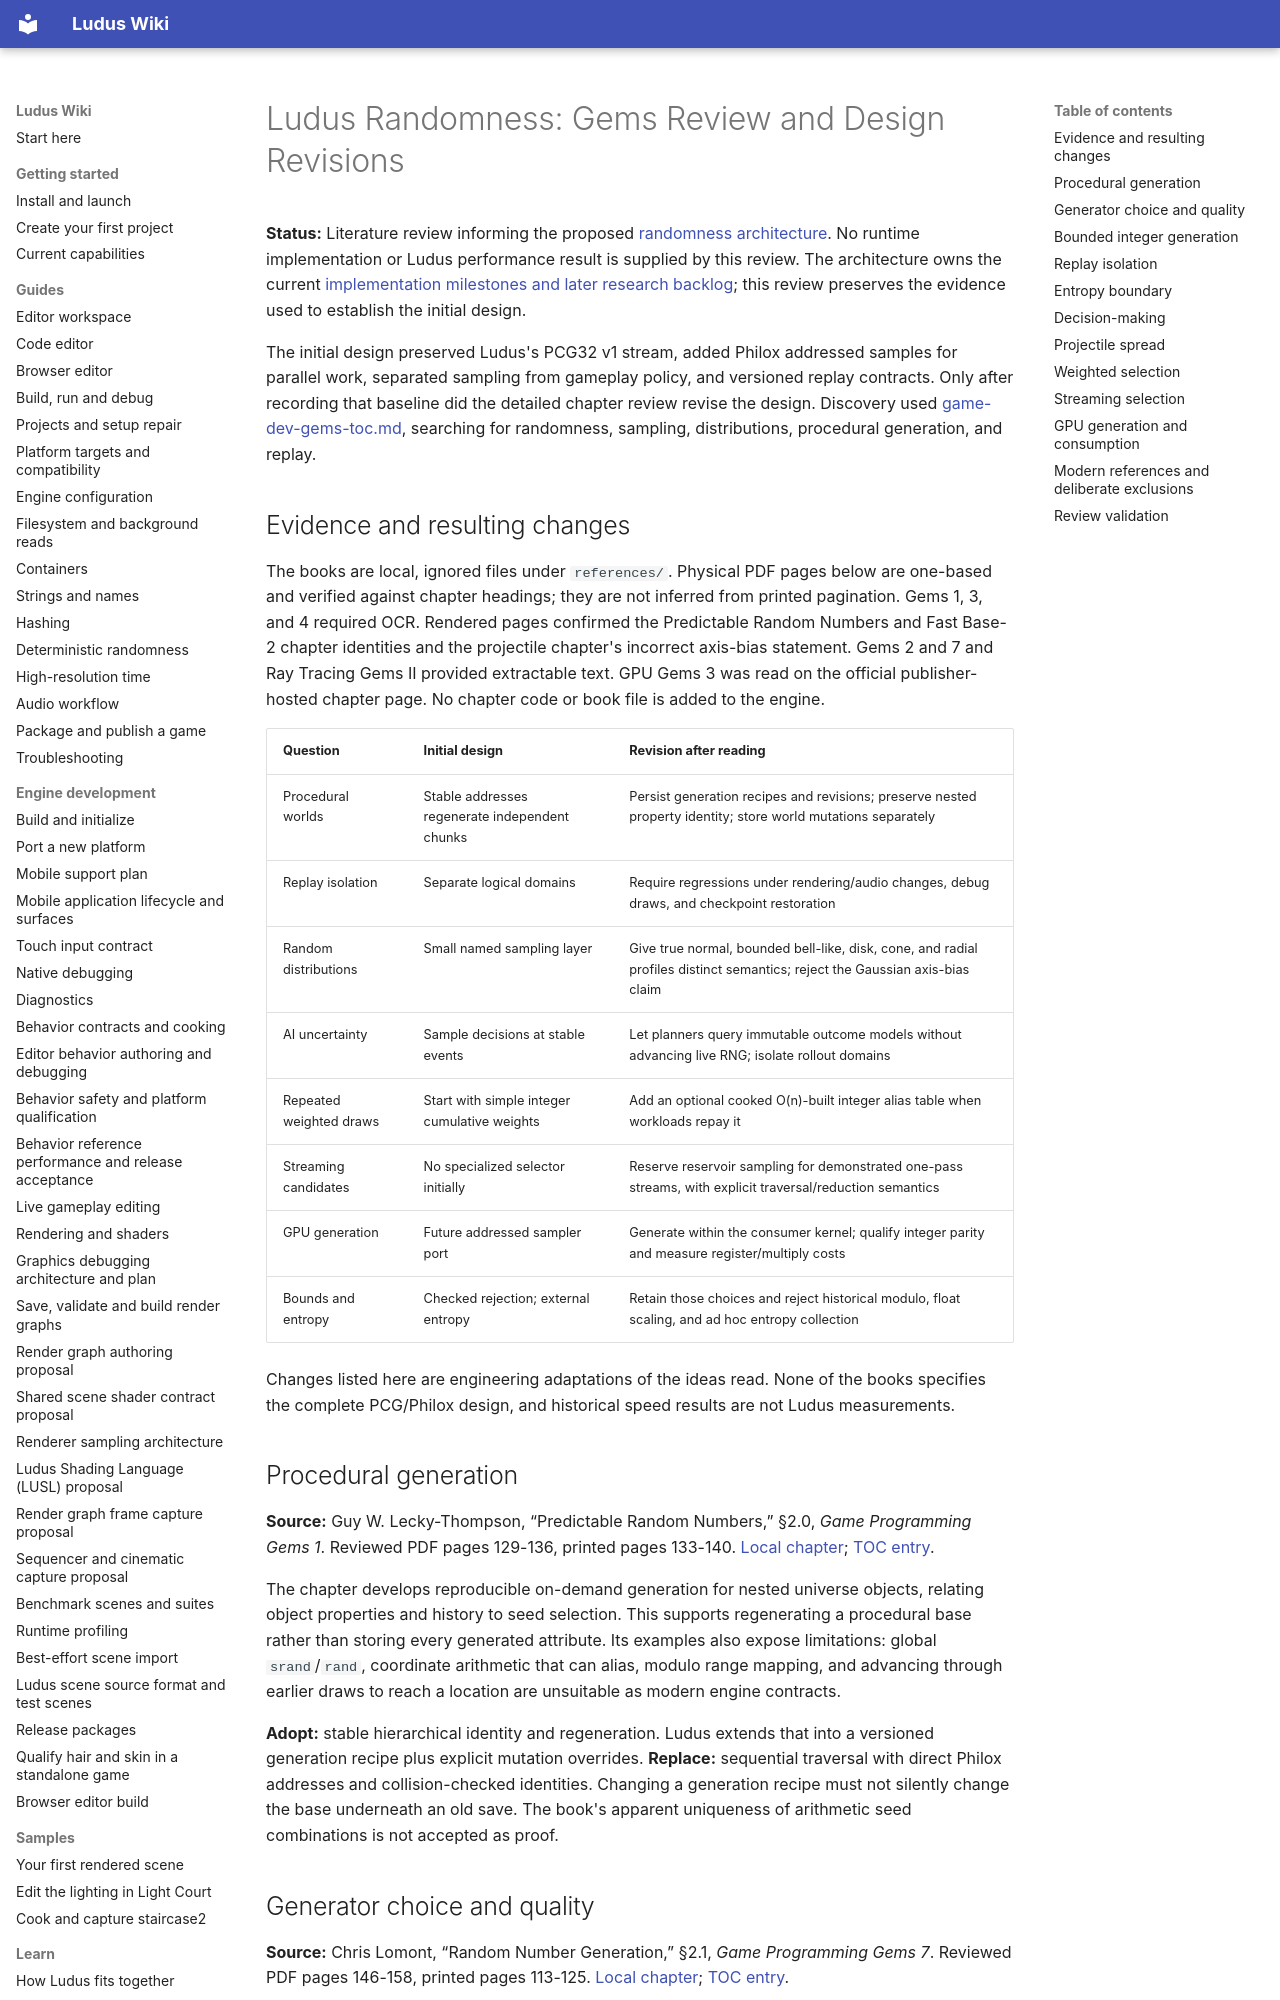

repository: The-Ludus-Project/Ludus · page: architecture/randomness-gems-review/index.html · generator: mkdocs

# Ludus Randomness: Gems Review and Design Revisions

**Status:** Literature review informing the proposed
[randomness architecture](randomness.md). No runtime implementation or Ludus
performance result is supplied by this review. The architecture owns the current
[implementation milestones and later research backlog](randomness.md#delivery-plan-and-alternatives);
this review preserves the evidence used to establish the initial design.

The initial design preserved Ludus's PCG32 v1 stream, added Philox addressed
samples for parallel work, separated sampling from gameplay policy, and versioned
replay contracts. Only after recording that baseline did the detailed chapter
review revise the design. Discovery used
[game-dev-gems-toc.md](../../references/game-dev-gems-toc.md), searching for
randomness, sampling, distributions, procedural generation, and replay.

## Evidence and resulting changes

The books are local, ignored files under `references/`. Physical PDF pages below
are one-based and verified against chapter headings; they are not inferred from
printed pagination. Gems 1, 3, and 4 required OCR. Rendered pages confirmed the
Predictable Random Numbers and Fast Base-2 chapter identities and the projectile
chapter's incorrect axis-bias statement. Gems 2 and 7 and Ray Tracing Gems II
provided extractable text. GPU Gems 3 was read on the official publisher-hosted
chapter page. No chapter code or book file is added to the engine.

| Question | Initial design | Revision after reading |
| --- | --- | --- |
| Procedural worlds | Stable addresses regenerate independent chunks | Persist generation recipes and revisions; preserve nested property identity; store world mutations separately |
| Replay isolation | Separate logical domains | Require regressions under rendering/audio changes, debug draws, and checkpoint restoration |
| Random distributions | Small named sampling layer | Give true normal, bounded bell-like, disk, cone, and radial profiles distinct semantics; reject the Gaussian axis-bias claim |
| AI uncertainty | Sample decisions at stable events | Let planners query immutable outcome models without advancing live RNG; isolate rollout domains |
| Repeated weighted draws | Start with simple integer cumulative weights | Add an optional cooked O(n)-built integer alias table when workloads repay it |
| Streaming candidates | No specialized selector initially | Reserve reservoir sampling for demonstrated one-pass streams, with explicit traversal/reduction semantics |
| GPU generation | Future addressed sampler port | Generate within the consumer kernel; qualify integer parity and measure register/multiply costs |
| Bounds and entropy | Checked rejection; external entropy | Retain those choices and reject historical modulo, float scaling, and ad hoc entropy collection |

Changes listed here are engineering adaptations of the ideas read. None of the
books specifies the complete PCG/Philox design, and historical speed results are
not Ludus measurements.

## Procedural generation

**Source:** Guy W. Lecky-Thompson, “Predictable Random Numbers,” §2.0,
*Game Programming Gems 1*. Reviewed PDF pages 129-136, printed pages 133-140.
[Local chapter](../../references/Game%20Programming%20Gems%201.pdf#page=129);
[TOC entry](../../references/game-dev-gems-toc.md#L6713).

The chapter develops reproducible on-demand generation for nested universe
objects, relating object properties and history to seed selection. This supports
regenerating a procedural base rather than storing every generated attribute.
Its examples also expose limitations: global `srand`/`rand`, coordinate arithmetic
that can alias, modulo range mapping, and advancing through earlier draws to
reach a location are unsuitable as modern engine contracts.

**Adopt:** stable hierarchical identity and regeneration. Ludus extends that into
a versioned generation recipe plus explicit mutation overrides. **Replace:**
sequential traversal with direct Philox addresses and collision-checked identities.
Changing a generation recipe must not silently change the base underneath an
old save. The book's apparent uniqueness of arithmetic seed combinations is not
accepted as proof.
